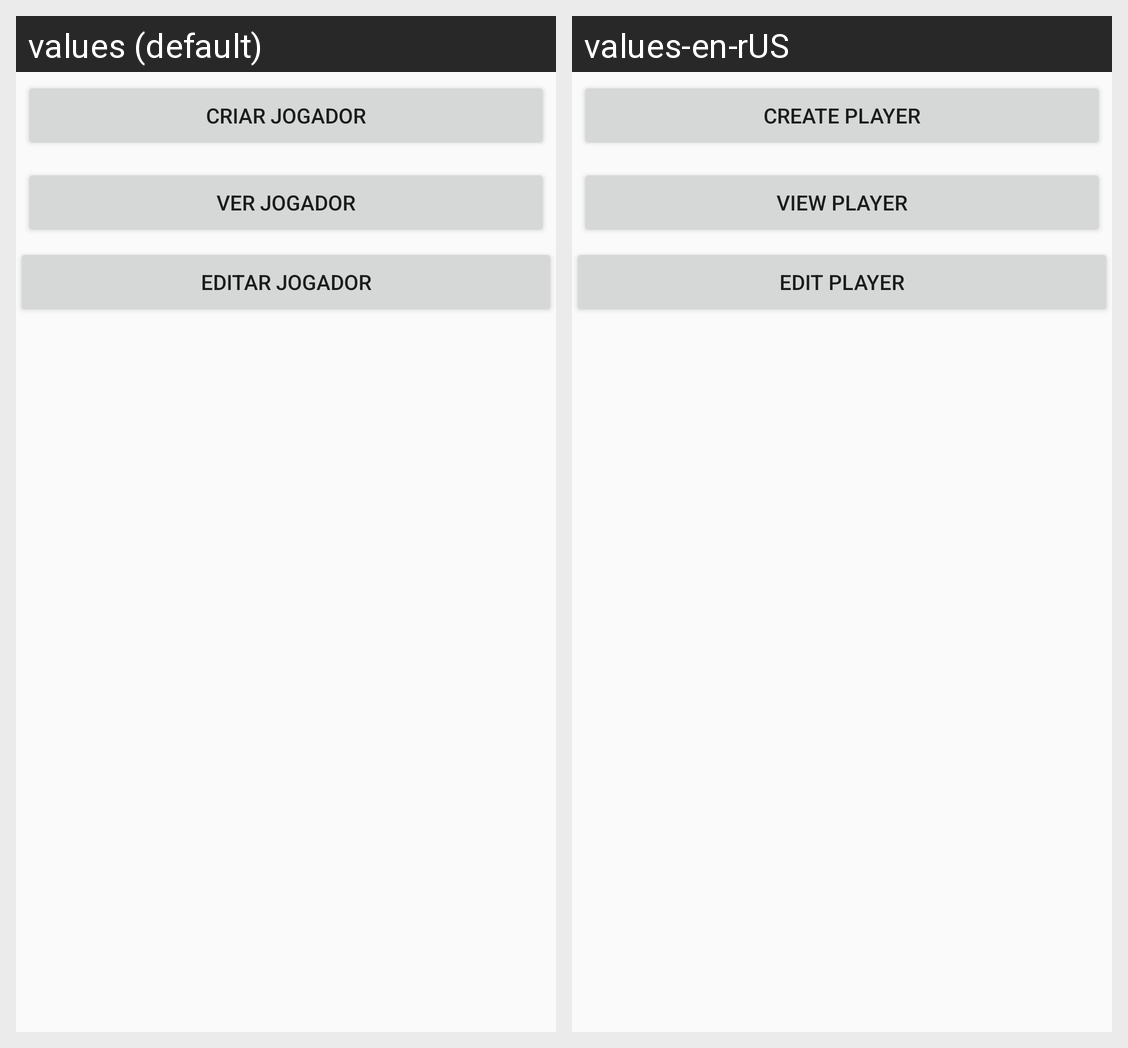

For this localized Android screen grid, give each drawn string resource with its value in every locale shown.
Android screen res/layout/content_jogador.xml rendered under 2 locales, left to right: values (default), values-en-rUS. Device: Nexus 5 (rendered at 1080×1920; each locale shown at half size, 540×960, under a caption strip naming it); theme AppTheme.
Strings drawn on this screen, with the default value and each locale's value (text and hints the layout hard-codes, and strings that could not be matched under every locale, appear in the picture but are not listed):

criar_jogador
  values: Criar Jogador
  values-en-rUS: Create player

ver_jogador
  values: Ver Jogador
  values-en-rUS: View player

editar_jogador
  values: Editar Jogador
  values-en-rUS: Edit player
